Dataset: prepared data (GitHub, radiatanasov/leukemia_project). Classes: blast cell, normal cell.

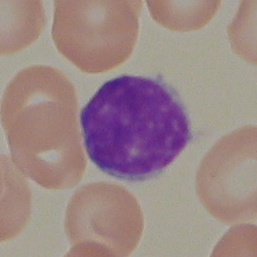
Label: normal cell

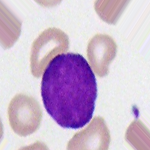
Label: blast cell

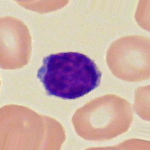
Label: normal cell

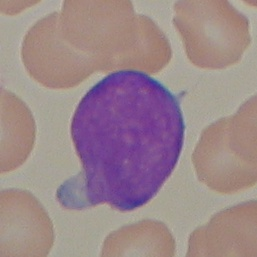
Label: blast cell

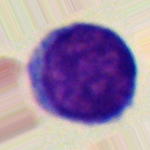
Label: normal cell

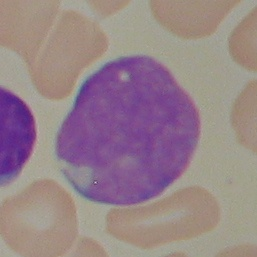
Label: blast cell
